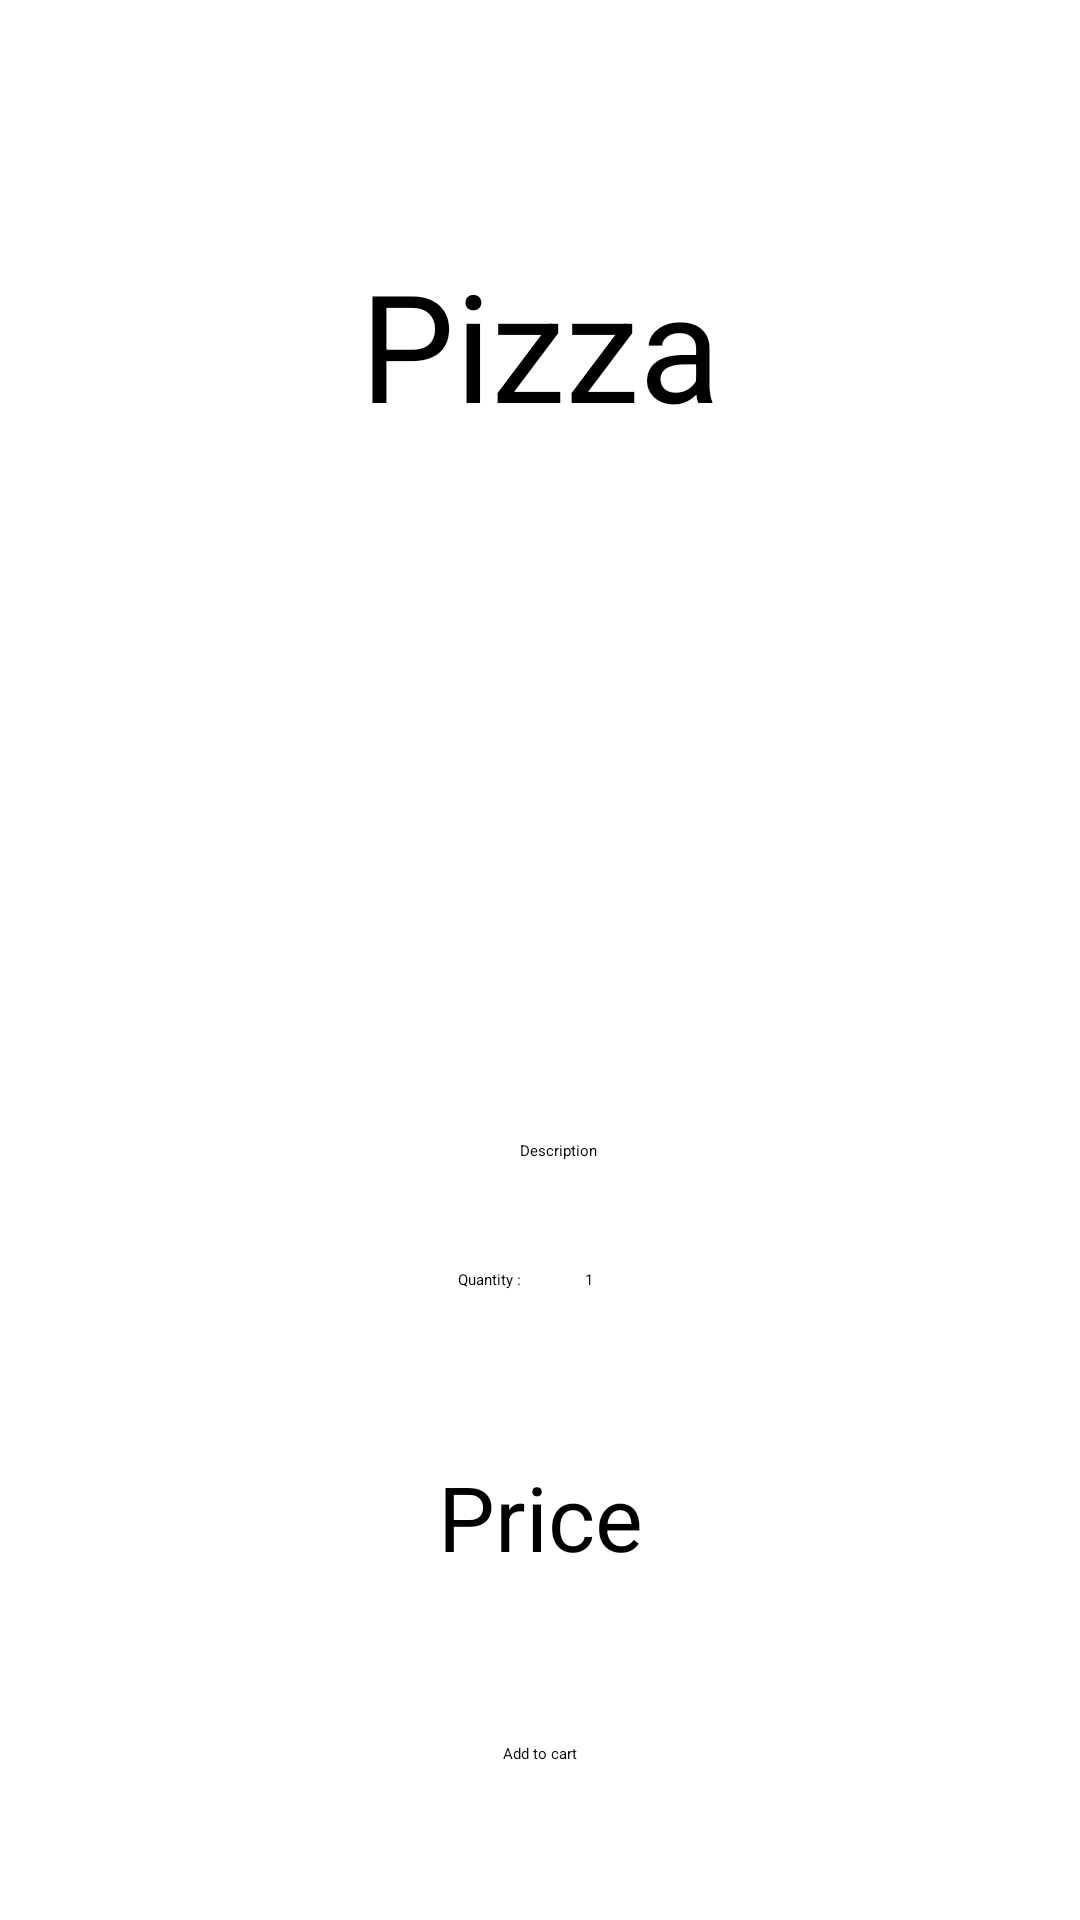

Write the Android layout XML for this screen, with the resource values it uses.
<!-- AndroidManifest.xml: application theme Theme.FinalProject -->
<!-- res/layout/fragment_menu_detail.xml -->
<?xml version="1.0" encoding="utf-8"?>
<androidx.constraintlayout.widget.ConstraintLayout xmlns:android="http://schemas.android.com/apk/res/android"
    xmlns:app="http://schemas.android.com/apk/res-auto"
    xmlns:tools="http://schemas.android.com/tools"
    android:layout_width="match_parent"
    android:layout_height="match_parent">

    <TextView
        android:id="@+id/title"
        android:layout_width="wrap_content"
        android:layout_height="wrap_content"
        android:layout_marginBottom="16dp"
        android:text="Pizza"
        android:textSize="50dp"
        app:layout_constraintBottom_toTopOf="@+id/imageView"
        app:layout_constraintEnd_toEndOf="parent"
        app:layout_constraintStart_toStartOf="parent"></TextView>

    <ImageView
        android:id="@+id/imageView"
        android:layout_width="200dp"
        android:layout_height="200dp"
        android:layout_marginTop="164dp"
        app:layout_constraintEnd_toEndOf="parent"
        app:layout_constraintStart_toStartOf="parent"
        app:layout_constraintTop_toTopOf="parent" />

    <TextView
        android:id="@+id/description"
        android:layout_width="wrap_content"
        android:layout_height="wrap_content"
        android:layout_marginStart="176dp"
        android:layout_marginTop="16dp"
        android:layout_marginEnd="164dp"
        android:text="Description"
        app:layout_constraintEnd_toEndOf="parent"
        app:layout_constraintStart_toStartOf="parent"
        app:layout_constraintTop_toBottomOf="@+id/imageView" />


    <LinearLayout
        android:id="@+id/linearLayout"
        android:layout_width="wrap_content"
        android:layout_height="wrap_content"
        android:layout_marginStart="32dp"
        android:layout_marginTop="16dp"
        android:layout_marginEnd="32dp"
        app:layout_constraintEnd_toEndOf="parent"
        app:layout_constraintStart_toStartOf="parent"
        app:layout_constraintTop_toBottomOf="@+id/description">

        <TextView
            android:id="@+id/size"
            android:layout_width="wrap_content"
            android:layout_height="match_parent"
            android:text="Size : " />

        <Spinner
            android:layout_width="165dp"
            android:layout_height="wrap_content"
            android:layout_marginLeft="20dp">

        </Spinner>
    </LinearLayout>

    <TextView
        android:layout_width="wrap_content"
        android:layout_height="wrap_content"
        android:text="Price"
        android:textSize="30dp"
        app:layout_constraintBottom_toTopOf="@+id/button"
        app:layout_constraintEnd_toEndOf="parent"
        app:layout_constraintStart_toStartOf="parent"
        app:layout_constraintTop_toBottomOf="@+id/linearLayout2"></TextView>


    <LinearLayout
        android:id="@+id/linearLayout2"
        android:layout_width="wrap_content"
        android:layout_height="wrap_content"
        android:layout_marginStart="82dp"
        android:layout_marginTop="20dp"
        android:layout_marginEnd="82dp"
        app:layout_constraintEnd_toEndOf="parent"
        app:layout_constraintStart_toStartOf="parent"
        app:layout_constraintTop_toBottomOf="@+id/linearLayout">

        <TextView
            android:id="@+id/quantity"
            android:layout_width="wrap_content"
            android:layout_height="wrap_content"
            android:text="Quantity : "
            app:layout_constraintBottom_toBottomOf="@+id/button2"
            app:layout_constraintTop_toTopOf="@+id/button2" />


        <Button
            android:id="@+id/buttonMinus"
            android:layout_width="wrap_content"
            android:layout_height="wrap_content"
            android:layout_marginLeft="10dp"></Button>

        <TextView
            android:layout_width="wrap_content"
            android:layout_height="wrap_content"
            android:layout_marginLeft="10dp"
            android:layout_marginRight="10dp"
            android:text="1"></TextView>

        <Button
            android:id="@+id/buttonPlus"
            android:layout_width="wrap_content"
            android:layout_height="wrap_content"></Button>
    </LinearLayout>

    <Button
        android:id="@+id/button"
        android:layout_width="wrap_content"
        android:layout_height="wrap_content"
        android:layout_marginBottom="52dp"
        android:text="Add to cart"
        app:layout_constraintBottom_toBottomOf="parent"
        app:layout_constraintEnd_toEndOf="parent"
        app:layout_constraintStart_toStartOf="parent" />


</androidx.constraintlayout.widget.ConstraintLayout>
<!-- resources referenced by this layout -->
<resources>

</resources>
